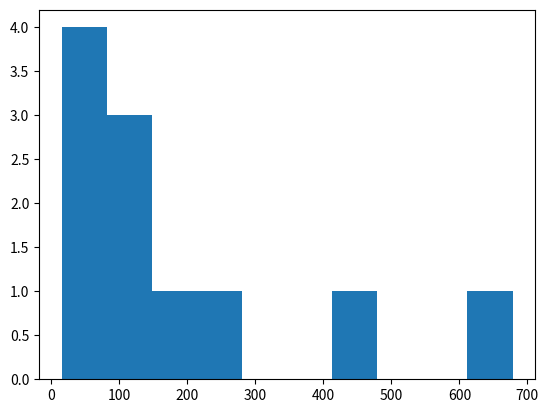
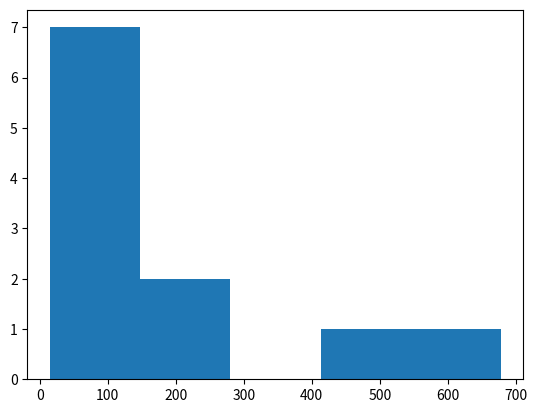
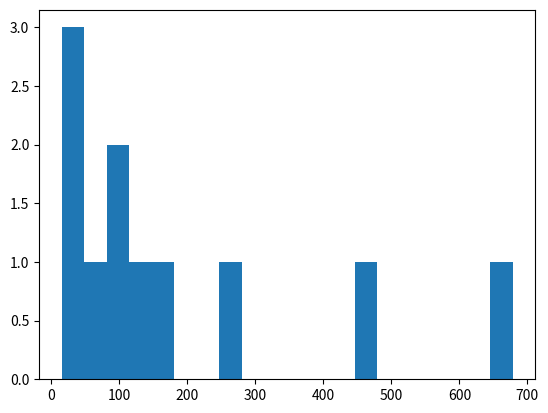

Write Python code to recreate these figures, in order.
import matplotlib.pyplot as plt

values = [121, 15.0, 164, 74.24, 455, 255, 45.02, 99.3647, 45.00, 678.12, 95.127]

plt.hist(values)  #without bins.

plt.show()
plt.clf()
# Build histogram with 5 bins
plt.hist(values, 5)

# Show and clean up plot
plt.show()
plt.clf()

# Build histogram with 20 bins
plt.hist(values, 20)

# Show and clean up again
plt.show()
plt.clf()
